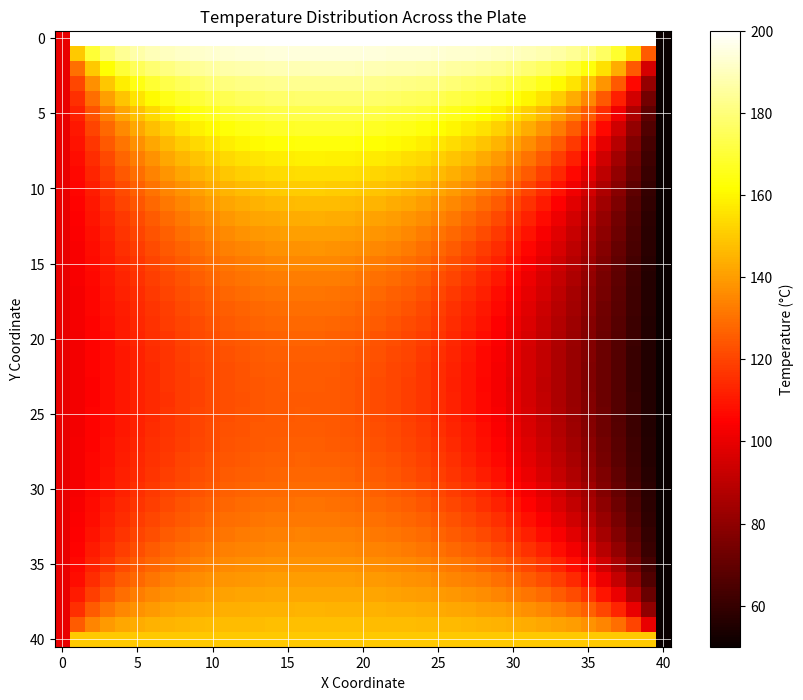

The matplotlib source for this figure:
import numpy as np
import matplotlib.pyplot as plt


def initialize_temperatures(size, top, left, bottom, right):
    matrix = np.zeros((size, size))
    matrix[0, :] = top
    matrix[-1, :] = bottom
    matrix[:, 0] = left
    matrix[:, -1] = right
    return matrix


def setup_matrix_and_vector(size):
    A = np.zeros(((size - 2) ** 2, (size - 2) ** 2))
    b = np.zeros((size - 2) ** 2)
    idx = lambda x, y: (x - 1) * (size - 2) + (y - 1)

    for i in range(1, size - 1):
        for j in range(1, size - 1):
            index = idx(i, j)
            A[index, index] = -4
            if i > 1:
                A[index, idx(i - 1, j)] = 1
            if i < size - 2:
                A[index, idx(i + 1, j)] = 1
            if j > 1:
                A[index, idx(i, j - 1)] = 1
            if j < size - 2:
                A[index, idx(i, j + 1)] = 1
    return A, b


def solve_temperature_distribution():
    size = 41
    top, left, bottom, right = 200, 100, 150, 50
    matrix = initialize_temperatures(size, top, left, bottom, right)
    A, b = setup_matrix_and_vector(size)

    # Apply boundary conditions to the vector b
    for i in range(1, size - 1):
        b[(i - 1) * (size - 2)] -= matrix[i, 0]  # Left boundary
        b[(i - 1) * (size - 2) + size - 3] -= matrix[i, -1]  # Right boundary
    for j in range(1, size - 1):
        b[j - 1] -= matrix[0, j]  # Top boundary
        b[-j] -= matrix[-1, j]  # Bottom boundary

    # Using direct inversion to solve the matrix (not recommended for large systems)
    A_inv = np.linalg.inv(A)
    T_internal = np.dot(A_inv, b)

    for i in range(1, size - 1):
        for j in range(1, size - 1):
            matrix[i, j] = T_internal[(i - 1) * (size - 2) + (j - 1)]

    return matrix


def plot_temperature_distribution(matrix):
    plt.figure(figsize=(10, 8))
    plt.imshow(matrix, cmap='hot', origin='upper')
    plt.colorbar(label='Temperature (°C)')
    plt.title('Temperature Distribution Across the Plate')
    plt.xlabel('X Coordinate')
    plt.ylabel('Y Coordinate')
    plt.grid(True, which='both', linestyle='-', color='w', linewidth=0.5)
    plt.xticks(np.arange(0, 41, 5))
    plt.yticks(np.arange(0, 41, 5))
    plt.show()


def write_to_csv(matrix, filename="result.csv"):
    np.savetxt(filename, matrix, delimiter=",", fmt='%0.3f')


if __name__ == "__main__":
    matrix = solve_temperature_distribution()
    plot_temperature_distribution(matrix)
    write_to_csv(matrix)
